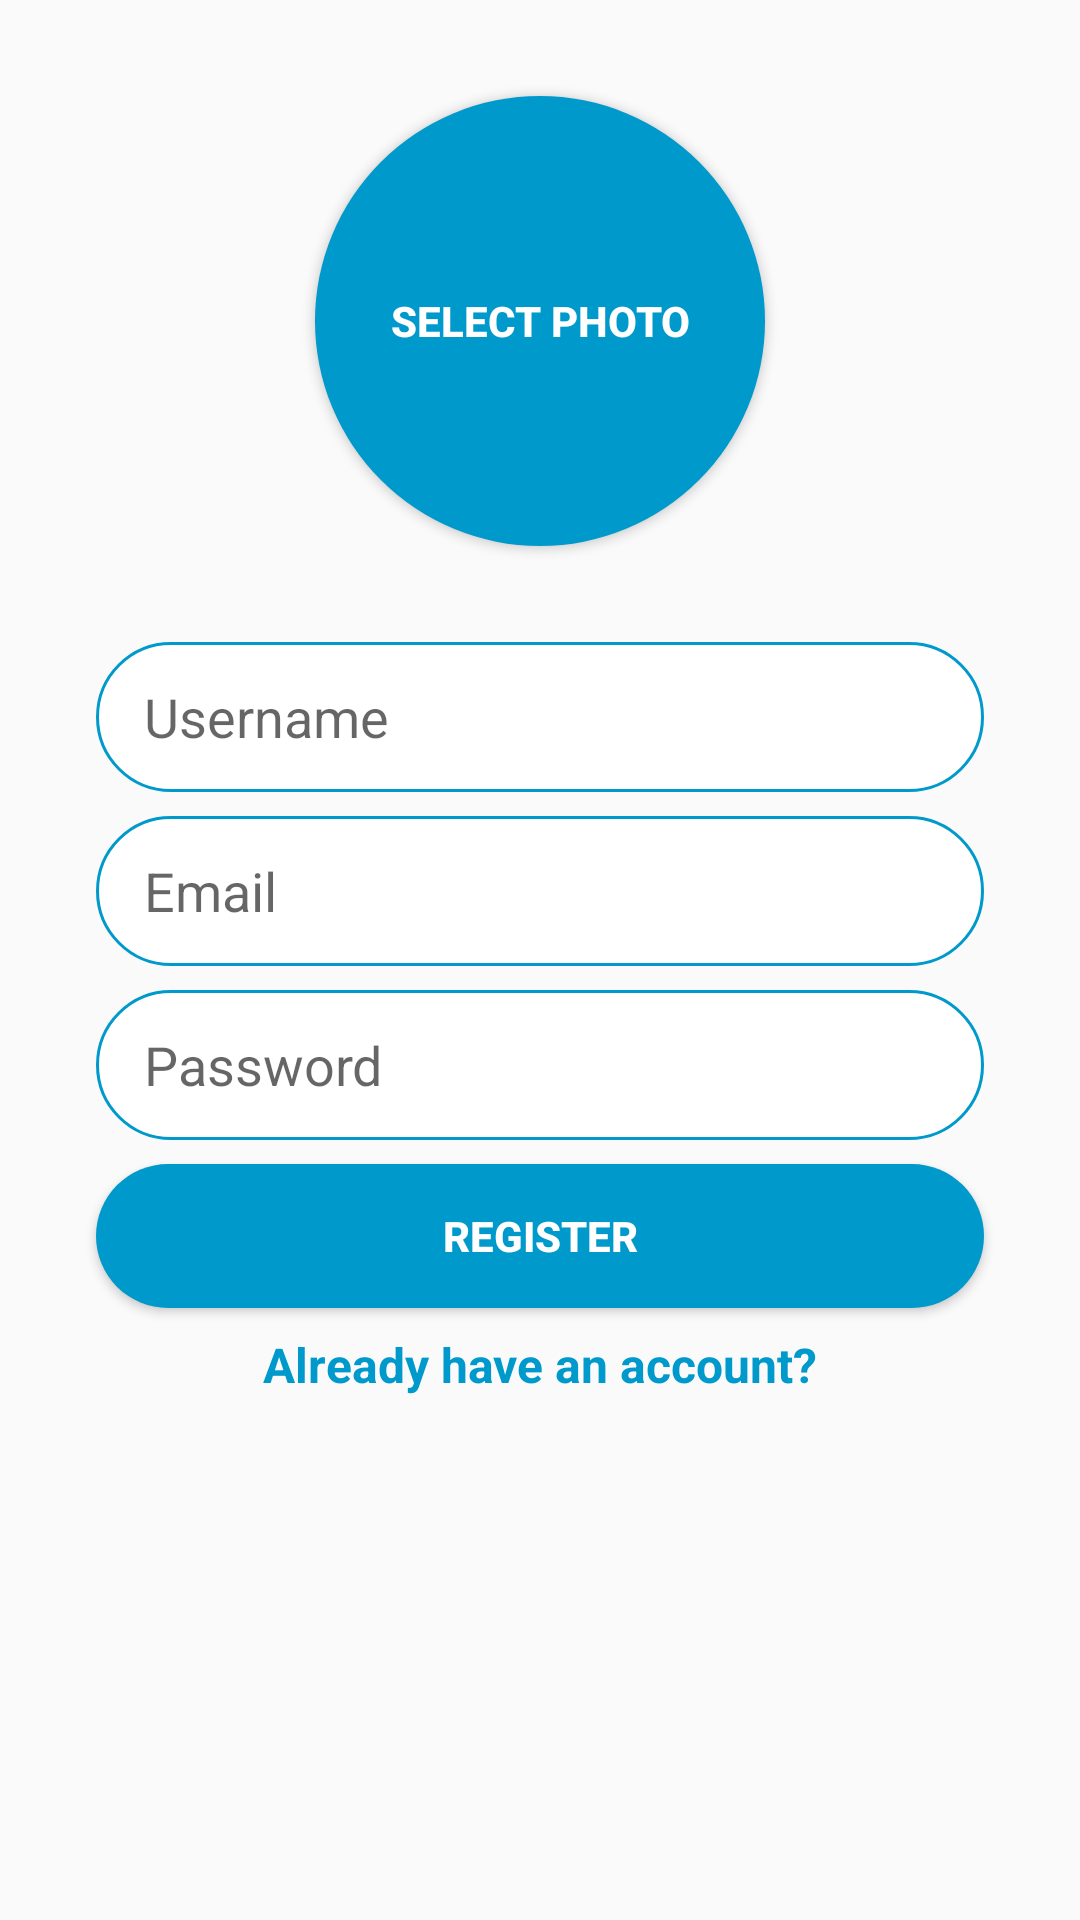

Android layout source for this screen:
<!-- AndroidManifest.xml: application theme AppTheme -->
<!-- res/layout/activity_register.xml -->
<?xml version="1.0" encoding="utf-8"?>
<android.support.constraint.ConstraintLayout xmlns:android="http://schemas.android.com/apk/res/android"
    xmlns:app="http://schemas.android.com/apk/res-auto"
    android:layout_width="match_parent"
    android:layout_height="match_parent">

    <EditText
        android:id="@+id/registerUsername"
        android:layout_width="0dp"
        android:layout_height="50dp"
        android:layout_marginStart="32dp"
        android:layout_marginLeft="32dp"
        android:layout_marginTop="32dp"
        android:layout_marginEnd="32dp"
        android:layout_marginRight="32dp"
        android:background="@drawable/rounded_edittext_register_login"
        android:ems="10"
        android:hint="@string/username"
        android:inputType="textPersonName"
        android:paddingStart="16dp"
        android:paddingEnd="16dp"
        app:layout_constraintEnd_toEndOf="parent"
        app:layout_constraintStart_toStartOf="parent"
        app:layout_constraintTop_toBottomOf="@+id/selectPhotoButton" />

    <EditText
        android:id="@+id/registerEmail"
        android:layout_width="0dp"
        android:layout_height="50dp"
        android:layout_marginTop="8dp"
        android:background="@drawable/rounded_edittext_register_login"
        android:ems="10"
        android:hint="@string/email"
        android:inputType="textEmailAddress"
        android:paddingStart="16dp"
        android:paddingEnd="16dp"
        app:layout_constraintEnd_toEndOf="@+id/registerUsername"
        app:layout_constraintStart_toStartOf="@+id/registerUsername"
        app:layout_constraintTop_toBottomOf="@+id/registerUsername" />

    <EditText
        android:id="@+id/registerPassword"
        android:layout_width="0dp"
        android:layout_height="50dp"
        android:layout_marginTop="8dp"
        android:background="@drawable/rounded_edittext_register_login"
        android:ems="10"
        android:hint="@string/password"
        android:inputType="textPassword"
        android:paddingStart="16dp"
        android:paddingEnd="16dp"
        app:layout_constraintEnd_toEndOf="@+id/registerEmail"
        app:layout_constraintStart_toStartOf="@+id/registerEmail"
        app:layout_constraintTop_toBottomOf="@+id/registerEmail" />

    <Button
        android:id="@+id/registerButton"
        style="@style/Button.Primary"
        android:layout_width="0dp"
        android:layout_height="wrap_content"
        android:layout_marginTop="8dp"
        android:text="@string/register"
        app:layout_constraintEnd_toEndOf="@+id/registerPassword"
        app:layout_constraintStart_toStartOf="@+id/registerPassword"
        app:layout_constraintTop_toBottomOf="@+id/registerPassword" />

    <TextView
        android:id="@+id/alreadyRegisteredButton"
        android:layout_width="wrap_content"
        android:layout_height="wrap_content"
        android:layout_marginStart="8dp"
        android:layout_marginLeft="8dp"
        android:layout_marginTop="8dp"
        android:layout_marginEnd="8dp"
        android:layout_marginRight="8dp"
        android:text="@string/already_have_an_account"
        android:textColor="@android:color/holo_blue_dark"
        android:textSize="16sp"
        android:textStyle="bold"
        app:layout_constraintEnd_toEndOf="@+id/registerButton"
        app:layout_constraintStart_toStartOf="@+id/registerButton"
        app:layout_constraintTop_toBottomOf="@+id/registerButton" />

    <Button
        android:id="@+id/selectPhotoButton"
        style="@style/Button.Primary"
        android:layout_width="150dp"
        android:layout_height="150dp"
        android:layout_marginStart="8dp"
        android:layout_marginLeft="8dp"
        android:layout_marginTop="32dp"
        android:layout_marginEnd="8dp"
        android:layout_marginRight="8dp"
        android:background="@drawable/rounded_select_photo_button"
        android:text="@string/select_photo"
        android:textColor="@android:color/white"
        android:textStyle="bold"
        app:layout_constraintEnd_toEndOf="parent"
        app:layout_constraintStart_toStartOf="parent"
        app:layout_constraintTop_toTopOf="parent" />

    <ImageView
        android:id="@+id/profileImage"
        android:layout_width="150dp"
        android:layout_height="150dp"
        app:layout_constraintBottom_toBottomOf="@+id/selectPhotoButton"
        app:layout_constraintEnd_toEndOf="@+id/selectPhotoButton"
        app:layout_constraintStart_toStartOf="@+id/selectPhotoButton"
        app:layout_constraintTop_toTopOf="@+id/selectPhotoButton" />

    <ProgressBar
        android:id="@+id/progressbar"
        style="?android:attr/progressBarStyleHorizontal"
        android:layout_width="match_parent"
        android:layout_height="wrap_content"
        android:layout_marginTop="-7dp"
        android:indeterminate="true"
        android:max="100"
        android:visibility="gone" />
</android.support.constraint.ConstraintLayout>
<!-- resources referenced by this layout -->
<resources>
  <!-- drawable rounded_edittext_register_login (drawable) -->
  <?xml version="1.0" encoding="utf-8"?>
  <shape xmlns:android="http://schemas.android.com/apk/res/android">
  
      <solid android:color="@android:color/white"/>
      <stroke android:color="@android:color/holo_blue_dark"
          android:width="1dp"/>
      <corners android:radius="25dp"/>
  
  </shape>
  <!-- drawable rounded_select_photo_button (drawable) -->
  <?xml version="1.0" encoding="utf-8"?>
  <shape xmlns:android="http://schemas.android.com/apk/res/android">
  
      <solid android:color="@android:color/holo_blue_dark" />
      <corners android:radius="75dp" />
  
  </shape>
  <string name="already_have_an_account">Already have an account?</string>
  <string name="email">Email</string>
  <string name="password">Password</string>
  <string name="register">Register</string>
  <string name="select_photo">Select Photo</string>
  <string name="username">Username</string>
  <style name="Button.Primary" parent="Base.Widget.AppCompat.Button">
          <item name="android:foreground">?attr/selectableItemBackground</item>
          <item name="android:clickable">true</item>
          <item name="android:focusable">true</item>
          <item name="android:background">@drawable/rounded_button</item>
          <item name="android:textColor">@android:color/white</item>
          <item name="android:textStyle">bold</item>
      </style>
  <style name="AppTheme" parent="Theme.AppCompat.Light.DarkActionBar">
          
          <item name="colorPrimary">@color/colorPrimary</item>
          <item name="colorPrimaryDark">@color/colorPrimaryDark</item>
          <item name="colorAccent">@color/colorAccent</item>
      </style>
  <!-- drawable rounded_button (drawable) -->
  <?xml version="1.0" encoding="utf-8"?>
  <shape xmlns:android="http://schemas.android.com/apk/res/android">
  
      <solid android:color="@android:color/holo_blue_dark"/>
      <corners android:radius="25dp"/>
  
  </shape>
  <color name="colorPrimary">#3F51B5</color>
  <color name="colorPrimaryDark">#303F9F</color>
  <color name="colorAccent">#FF4081</color>
</resources>
